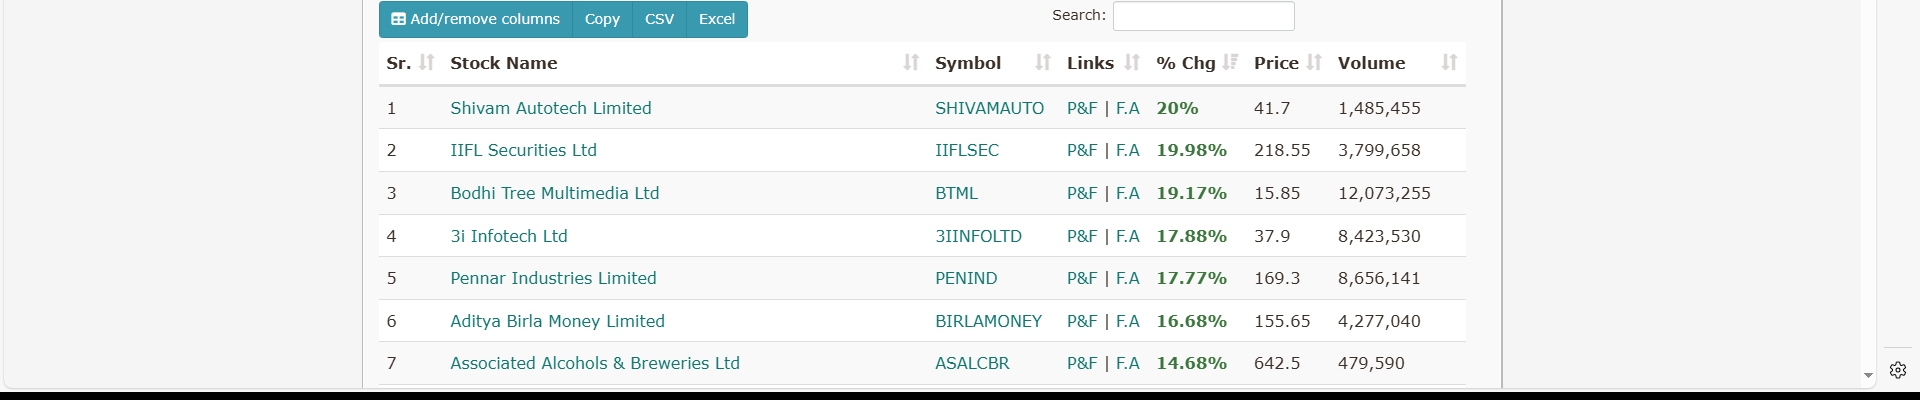
Task: My Equity Chart Analyzer
Workflow: GetRenkoChartData

Step 1 [try]: get-text from the table in window 'Gaurav Renko, Technical Analysis Scanner' (msedge.exe)
